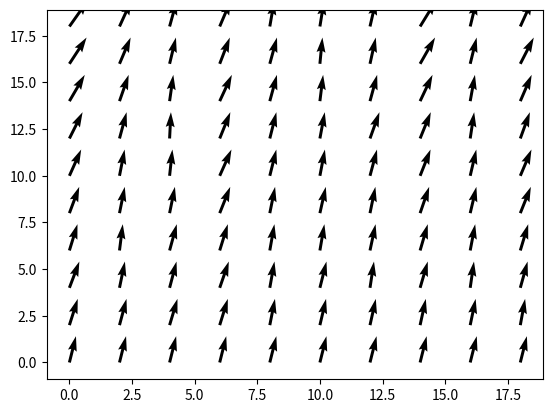

The matplotlib source for this figure: (Note: this script raises an exception after producing the figure.)
#Function to create an nxm vector field for wind vectors. Outputs an n x m x 2 matrix for x and y wind speeds at each grid point.
# [redacted]

class wind_field:

    def __init__(self, n, m, length, init_x, dist):

        import numpy as np
    
        #Initialize wind and measurement location matrices
        Matrix = np.zeros((2,n,m))
        location_Matrix = np.zeros((2,n,m))

        Matrix[1,:,:] = 1 
        #define all y-velocities as 1m/s

        Matrix[0,:,0] = init_x 
        #define all left hand side x-vels

        for i in range(0,n):
        #over y
            for j in range(1,m): 
            #over x
                Matrix[0,i,j] = Matrix[0,i,j-1] + np.random.uniform(-1*dist,dist)
            
            for j in range(0,m):    
                location_Matrix[0,i,j] = i*length
                location_Matrix[1,i,j] = j*length


        self.x_matrix = Matrix[0,:,:]
        self.y_matrix = Matrix[1,:,:]
        self.x_location = location_Matrix[0,:,:]
        self.y_location = location_Matrix[1,:,:]

        self.length = length


    def plot_wind_field(self, x_traj, y_traj):
        #This method creates a new figure, and plots the wind vector field on a gridded
        #space. matplotlib dependent. arguement is the grid size in meters. 
        import matplotlib.pyplot as plt
        import numpy as np
        
        #Retrieve measurement values and locations
        xmat = self.x_matrix
        ymat = self.y_matrix
        length = self.length
        matsizex = int(xmat.shape[0])
        matsizey = int(xmat.shape[1])

        #Plot data on a grid:
        plt.figure(1)

        plt.quiver(self.x_location, self.y_location, xmat,ymat)
        plt.hold(True)
        #TODO: How to make the trajectory plot? 
        plt.plot(x_traj, y_traj)
        plt.axis([self.x_location[0,0]-1, self.x_location[-1,1]+1, self.y_location[0,0]-1, self.y_location[-1,1]+1])
        plt.xticks(np.arange(0, length*(matsizex), length))
        plt.yticks(np.arange(0,length*(matsizey), length))
        plt.xlabel('x coordinates (m)')
        plt.ylabel('y coordiantes (m)')
        
        plt.grid(True ,which = 'major', axis = 'both')
        
        #Show plot
        #TODO: How to make this run in background?
        plt.show()

    def get_wind(self, x, y):
       #function to get wind values from interpolating measurment vector field

        import numpy as np

        #get nearest x and y indices:
        xarray = self.x_location[:,0]
        x_idx = (np.abs(xarray - x)).argmin()
        
        if xarray[x_idx] >= x:
            x_high = x_idx
            x_low = x_idx - 1

        else:
            x_high = x_idx + 1
            x_low = x_idx

        yarray = self.y_location[0,:]
        y_idx = (np.abs(yarray - y)).argmin()
        
        if yarray[y_idx]>= y:
            y_high = y_idx
            y_low = y_idx - 1

        else:
            y_high = y_idx + 1
            y_low = y_idx

        x_points = [x_low, x_high]
        y_points = [y_low, y_high]
        
        
        a = np.matrix([float(xarray[x_high]) - x, x - float(xarray[x_low])])

        b_x = np.matrix([[float(self.x_matrix[x_low,y_low]), float(self.x_matrix[x_low,y_high])],[float(self.x_matrix[x_high,y_low]), float(self.x_matrix[x_high,y_high])]])

        b_y = np.matrix([[float(self.y_matrix[x_low,y_low]), float(self.y_matrix[x_low,y_high])], [float(self.y_matrix[x_high,y_low]), float(self.y_matrix[x_high,y_high])]])

        c = np.matrix([[float(yarray[y_high] - y)], [float(y - yarray[y_low])]])

        d = 1/((float(xarray[x_high]-xarray[x_low]))*(float(yarray[y_high]-yarray[y_low])))
        x_value = float(d*a*b_x*c)
        y_value = float(d*a*b_y*c)

        return [x_value, y_value]

        

    def prop_balloon(self, xstart, ystart, tend, dt):
        #this method propagates a balloon through the vector field to determine the uti
        #of releasing the balloon at the starting point.
        
        import numpy as np

        t_vect = np.arange(0,tend+dt,dt)
        x_vect = np.zeros((1,len(t_vect)))
        y_vect = np.zeros((1,len(t_vect)))
        
        x_vect[0,0] = xstart
        y_vect[0,0] = ystart

        for i in range(1,len(t_vect)):
            [x_vel, y_vel] = self.get_wind(x_vect[0,i-1],y_vect[0,i-1])
            x_vect[0,i] = x_vect[0,i-1] + x_vel*dt 
            y_vect[0,i] = y_vect[0,i-1] + y_vel*dt 
        
        return [x_vect,y_vect]
#test function:
n = 10
m = 10
length = 2
matrix = wind_field(n,m,length, 0.25, 0.1)

#test out plot:
#import subprocess as subp

#print('X grid size: ' + str(n))
#print('Y grid size: ' + str(m))
#matrix.plot_wind_field()

[x,y] = matrix.prop_balloon(2.5,3.5, 5, 0.1)
print(x)
print(y)
matrix.plot_wind_field(x,y)
